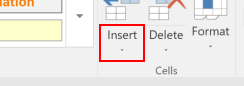
Workflow: Testing

Step 1: click on the element 'Insert' in window 'Demo_* - Excel' (excel.exe)

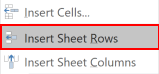
Step 2: click on the menu item 'Insert Sheet Rows' in window 'Demo_* - Excel' (excel.exe)

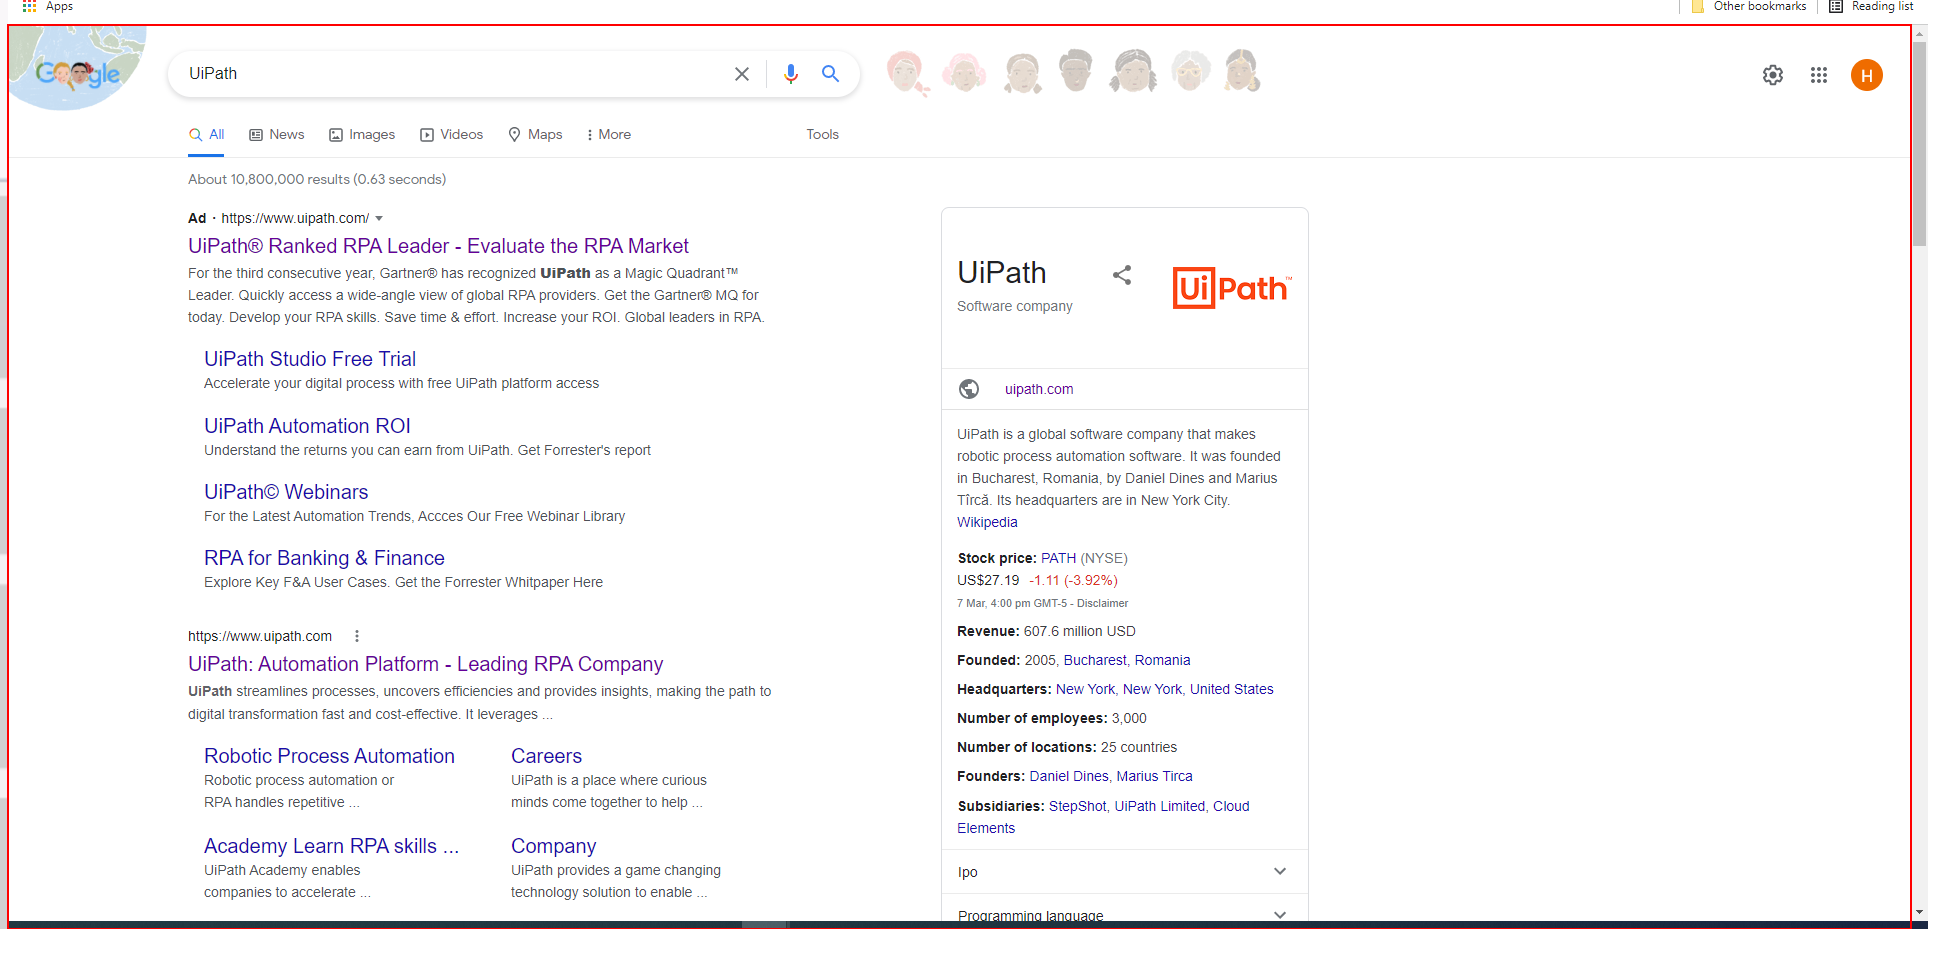
Step 3: screenshot-of of the element 'cnt' in window 'UiPath - Google Search' (chrome.exe)